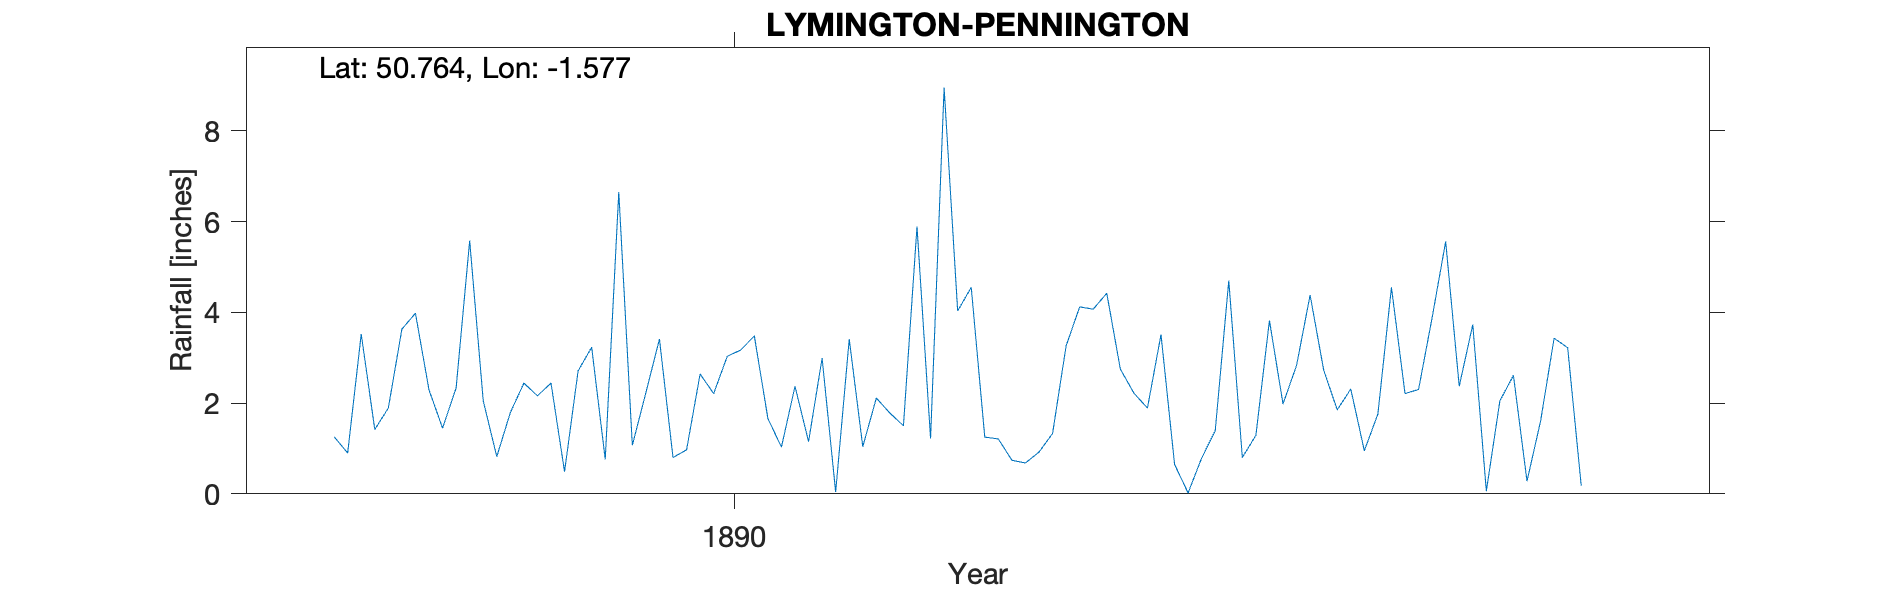

Values plotted in this chart, from the file beside it:
LYMINGTON-PENNINGTON-(RAMLEY), , , , , , , , , , , , , , , , , , , , 
Grid ref, SZ299961, Long, -1.577, Lat, 50.76, Elevation, 96, ft, , , , , , , , , , , , 
Station no, RR6838, , , , , , , , , , , , , , , , , , , 
, 1880, 1881, 1882, 1883, 1884, 1885, 1886, 1887, 1888, 1889, 1890, 1891, 1892, 1893, 1894, 1895, 1896, 1897, 1898, 1899
January, , , , , , , , , 1.26, 0.82, 3.41, 2.99, 1.25, 1.89, 4.38, 3.73, , , , 
February, , , , , , , , , 0.9, 1.79, 0.8, 0.04, 1.21, 3.51, 2.73, 0.06, , , , 
March, , , , , , , , , 3.52, 2.44, 0.97, 3.41, 0.74, 0.65, 1.85, 2.05, , , , 
April, , , , , , , , , 1.42, 2.16, 2.64, 1.04, 0.68, 0.02, 2.31, 2.61, , , , 
May, , , , , , , , , 1.89, 2.44, 2.21, 2.11, 0.92, 0.79, 0.95, 0.28, , , , 
June, , , , , , , , , 3.63, 0.49, 3.03, 1.78, 1.33, 1.39, 1.76, 1.6, , , , 
July, , , , , , , , , 3.98, 2.71, 3.17, 1.5, 3.26, 4.7, 4.55, 3.43, , , , 
August, , , , , , , , , 2.29, 3.23, 3.48, 5.89, 4.12, 0.8, 2.21, 3.22, , , , 
September, , , , , , , , , 1.45, 0.76, 1.66, 1.22, 4.07, 1.29, 2.3, 0.18, , , , 
October, , , , , , , , , 2.33, 6.65, 1.03, 8.95, 4.42, 3.82, 3.88, , , , , 
November, , , , , , , , , 5.58, 1.07, 2.37, 4.03, 2.75, 1.98, 5.56, , , , , 
December, , , , , , , , , 2.05, 2.23, 1.15, 4.55, 2.22, 2.83, 2.37, , , , , 
Total, , , , , , , , , 30.3, 26.79, 25.92, 37.51, 26.97, 23.67, 34.85, , , , , 
Ramley Pennington, , , , , , , , , , , , , , , , , , , , 
